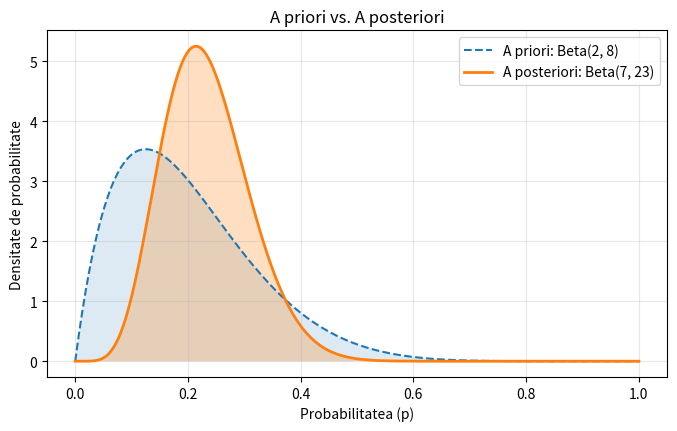
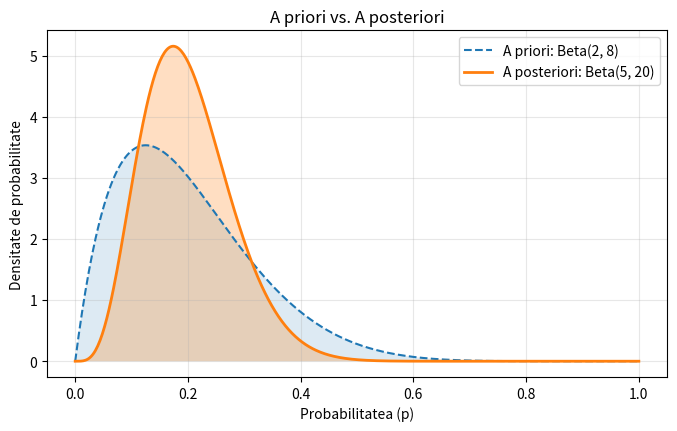

Write Python code to recreate these figures, in order.
alpha_prior = 2
beta_prior = 8
produse = 20
defecte = 5

alpha_post = alpha_prior + defecte
beta_post = beta_prior + (produse - defecte)

from scipy.stats import beta
import numpy as np
import matplotlib.pyplot as plt

x = np.linspace(0, 1, 500)

plt.figure(figsize=(8, 4.5))
plt.plot(x, beta.pdf(x, alpha_prior, beta_prior), label=f'A priori: Beta({alpha_prior}, {beta_prior})', linestyle='--')
plt.fill_between(x, beta.pdf(x, alpha_prior, beta_prior), alpha=0.15)

plt.plot(x, beta.pdf(x, alpha_post, beta_post), label=f'A posteriori: Beta({alpha_post}, {beta_post})', linewidth=2)
plt.fill_between(x, beta.pdf(x, alpha_post, beta_post), alpha=0.25)

plt.title('A priori vs. A posteriori')
plt.xlabel('Probabilitatea (p)')
plt.ylabel('Densitate de probabilitate')
plt.legend()
plt.grid(alpha=0.3)
plt.show()

alpha_post = alpha_prior + 3
beta_post = beta_prior + (15 - 3)

x = np.linspace(0, 1, 500)

plt.figure(figsize=(8, 4.5))
plt.plot(x, beta.pdf(x, alpha_prior, beta_prior), label=f'A priori: Beta({alpha_prior}, {beta_prior})', linestyle='--')
plt.fill_between(x, beta.pdf(x, alpha_prior, beta_prior), alpha=0.15)

plt.plot(x, beta.pdf(x, alpha_post, beta_post), label=f'A posteriori: Beta({alpha_post}, {beta_post})', linewidth=2)
plt.fill_between(x, beta.pdf(x, alpha_post, beta_post), alpha=0.25)

plt.title('A priori vs. A posteriori')
plt.xlabel('Probabilitatea (p)')
plt.ylabel('Densitate de probabilitate')
plt.legend()
plt.grid(alpha=0.3)
plt.show()
